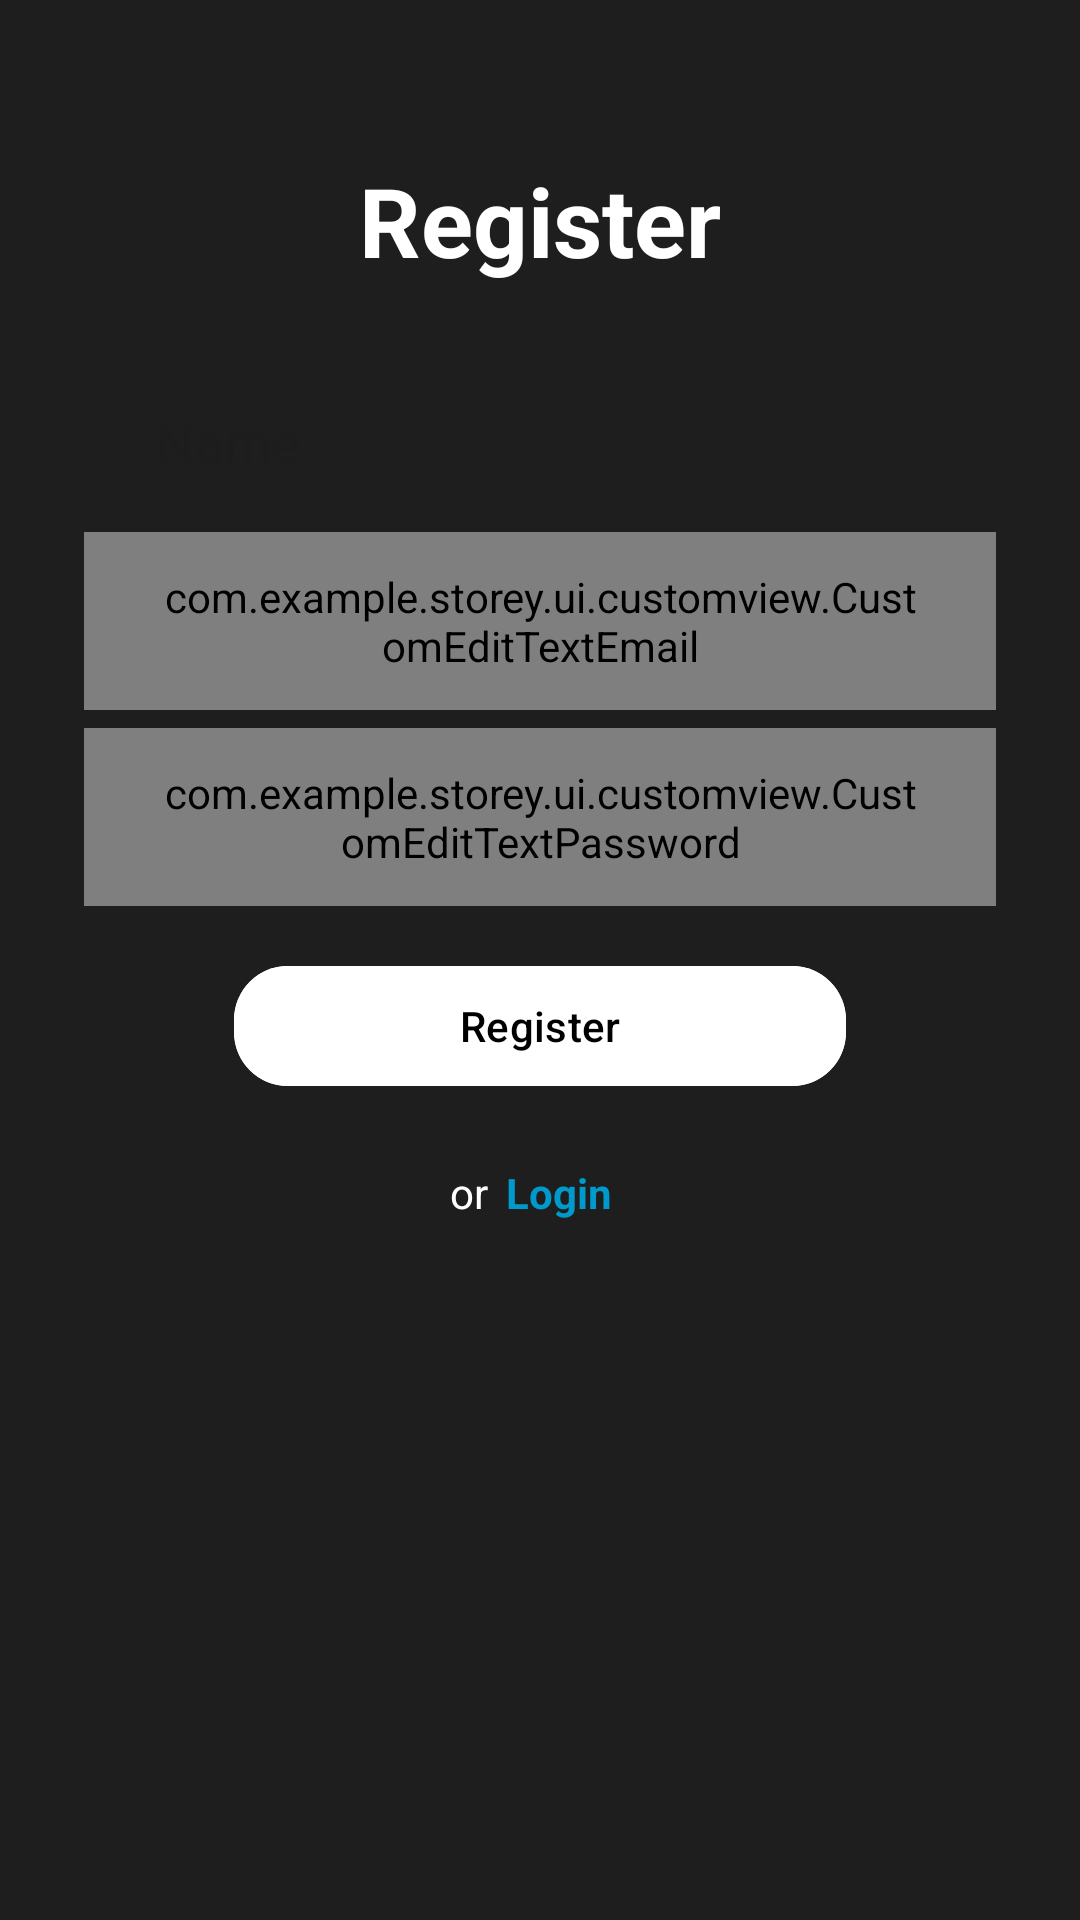

Android layout source for this screen:
<!-- AndroidManifest.xml: application theme Theme.Storey -->
<!-- res/layout/fragment_register.xml -->
<?xml version="1.0" encoding="utf-8"?>
<LinearLayout xmlns:android="http://schemas.android.com/apk/res/android"
    xmlns:app="http://schemas.android.com/apk/res-auto"
    xmlns:tools="http://schemas.android.com/tools"
    android:layout_width="match_parent"
    android:layout_height="match_parent"
    android:background="?colorPrimary"
    android:orientation="vertical"
    android:padding="28dp"
    tools:context=".ui.auth.loginregister.RegisterFragment">

    <TextView
        android:layout_width="match_parent"
        android:layout_height="wrap_content"
        android:layout_marginTop="24dp"
        android:gravity="center"
        android:text="@string/register"
        android:textColor="@color/white"
        android:textSize="32sp"
        android:textStyle="bold" />

    <EditText
        android:id="@+id/ed_name"
        android:layout_width="match_parent"
        android:layout_height="wrap_content"
        android:layout_marginTop="28dp"
        android:autofillHints=""
        android:background="@drawable/form_background"
        android:hint="@string/name"
        android:inputType="text"
        android:paddingHorizontal="24dp"
        android:paddingVertical="12dp"
        android:transitionName="name" />

    <com.example.storey.ui.customview.CustomEditTextEmail
        android:id="@+id/ed_email"
        android:layout_width="match_parent"
        android:layout_height="wrap_content"
        android:layout_marginTop="6dp"
        android:inputType="textEmailAddress"
        android:paddingHorizontal="24dp"
        android:paddingVertical="12dp"
        android:transitionName="email" />

    <com.example.storey.ui.customview.CustomEditTextPassword
        android:id="@+id/ed_password"
        android:layout_width="match_parent"
        android:layout_height="wrap_content"
        android:layout_marginTop="6dp"
        android:inputType="textPassword"
        android:paddingHorizontal="24dp"
        android:paddingVertical="12dp"
        android:transitionName="password" />

    <com.google.android.material.button.MaterialButton
        android:id="@+id/btn_register"
        android:layout_width="match_parent"
        android:layout_height="wrap_content"
        android:layout_marginHorizontal="50dp"
        android:layout_marginTop="16dp"
        android:backgroundTint="@color/white"
        android:text="@string/register"
        android:textAllCaps="false"
        android:textColor="@color/black"
        android:transitionName="button"
        app:cornerRadius="18dp" />

    <ProgressBar
        android:id="@+id/progressbar"
        android:layout_width="match_parent"
        android:layout_height="wrap_content"
        android:layout_marginTop="16dp"
        android:visibility="gone" />

    <LinearLayout
        android:id="@+id/buttons"
        android:layout_width="match_parent"
        android:layout_height="wrap_content"
        android:layout_marginTop="16dp"
        android:gravity="center"
        android:orientation="horizontal"
        android:transitionName="buttons">

        <TextView
            android:layout_width="wrap_content"
            android:layout_height="wrap_content"
            android:text="@string/or"
            android:textColor="@color/white" />

        <TextView
            android:id="@+id/btn_login"
            android:layout_width="wrap_content"
            android:layout_height="wrap_content"
            android:padding="6dp"
            android:text="@string/login"
            android:textColor="@android:color/holo_blue_dark"
            android:textStyle="bold" />

    </LinearLayout>

</LinearLayout>
<!-- resources referenced by this layout -->
<resources>
  <color name="black">#FF000000</color>
  <color name="white">#FFFFFFFF</color>
  <string name="login">Login</string>
  <string name="name">Name</string>
  <string name="or">or</string>
  <string name="register">Register</string>
  <style name="Theme.Storey" parent="Base.Theme.Storey">
          <item name="android:statusBarColor">?colorPrimary</item>
      </style>
  <style name="Base.Theme.Storey" parent="Theme.Material3.Light.NoActionBar">
          <item name="colorPrimary">@color/gray</item>
      </style>
  <color name="gray">#1e1e1e</color>
</resources>
